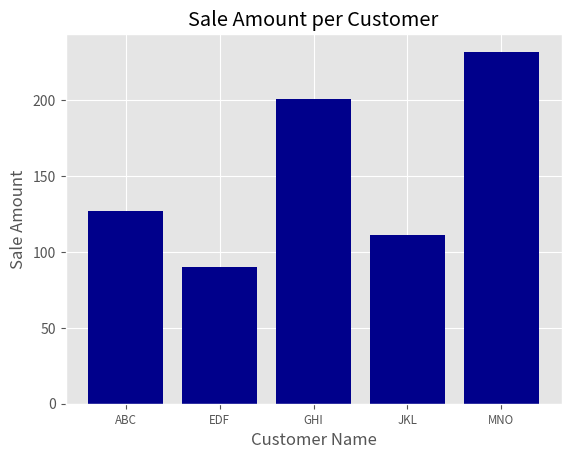

Write the Python code that produced this figure. (Note: this script raises an exception after producing the figure.)
#!/usr/bin/env python3
import matplotlib.pyplot as plt

plt.style.use('ggplot')
customers = ['ABC', 'EDF', 'GHI', 'JKL', 'MNO']
customers_index = range(len(customers))
sale_amounts = [127, 90, 201, 111, 232]
fig = plt.figure()
axl = fig.add_subplot(1, 1, 1)
axl.bar(customers_index, sale_amounts, align='center', color='darkblue')
axl.xaxis.set_ticks_position('bottom')
axl.yaxis.set_ticks_position('left')
plt.xticks(customers_index, customers, rotation=0, fontsize='small')
plt.xlabel('Customer Name')
plt.ylabel('Sale Amount')
plt.title('Sale Amount per Customer')
plt.savefit('bar_plot.png', dpi=400, bbox_inches='tight')
plt.show()
